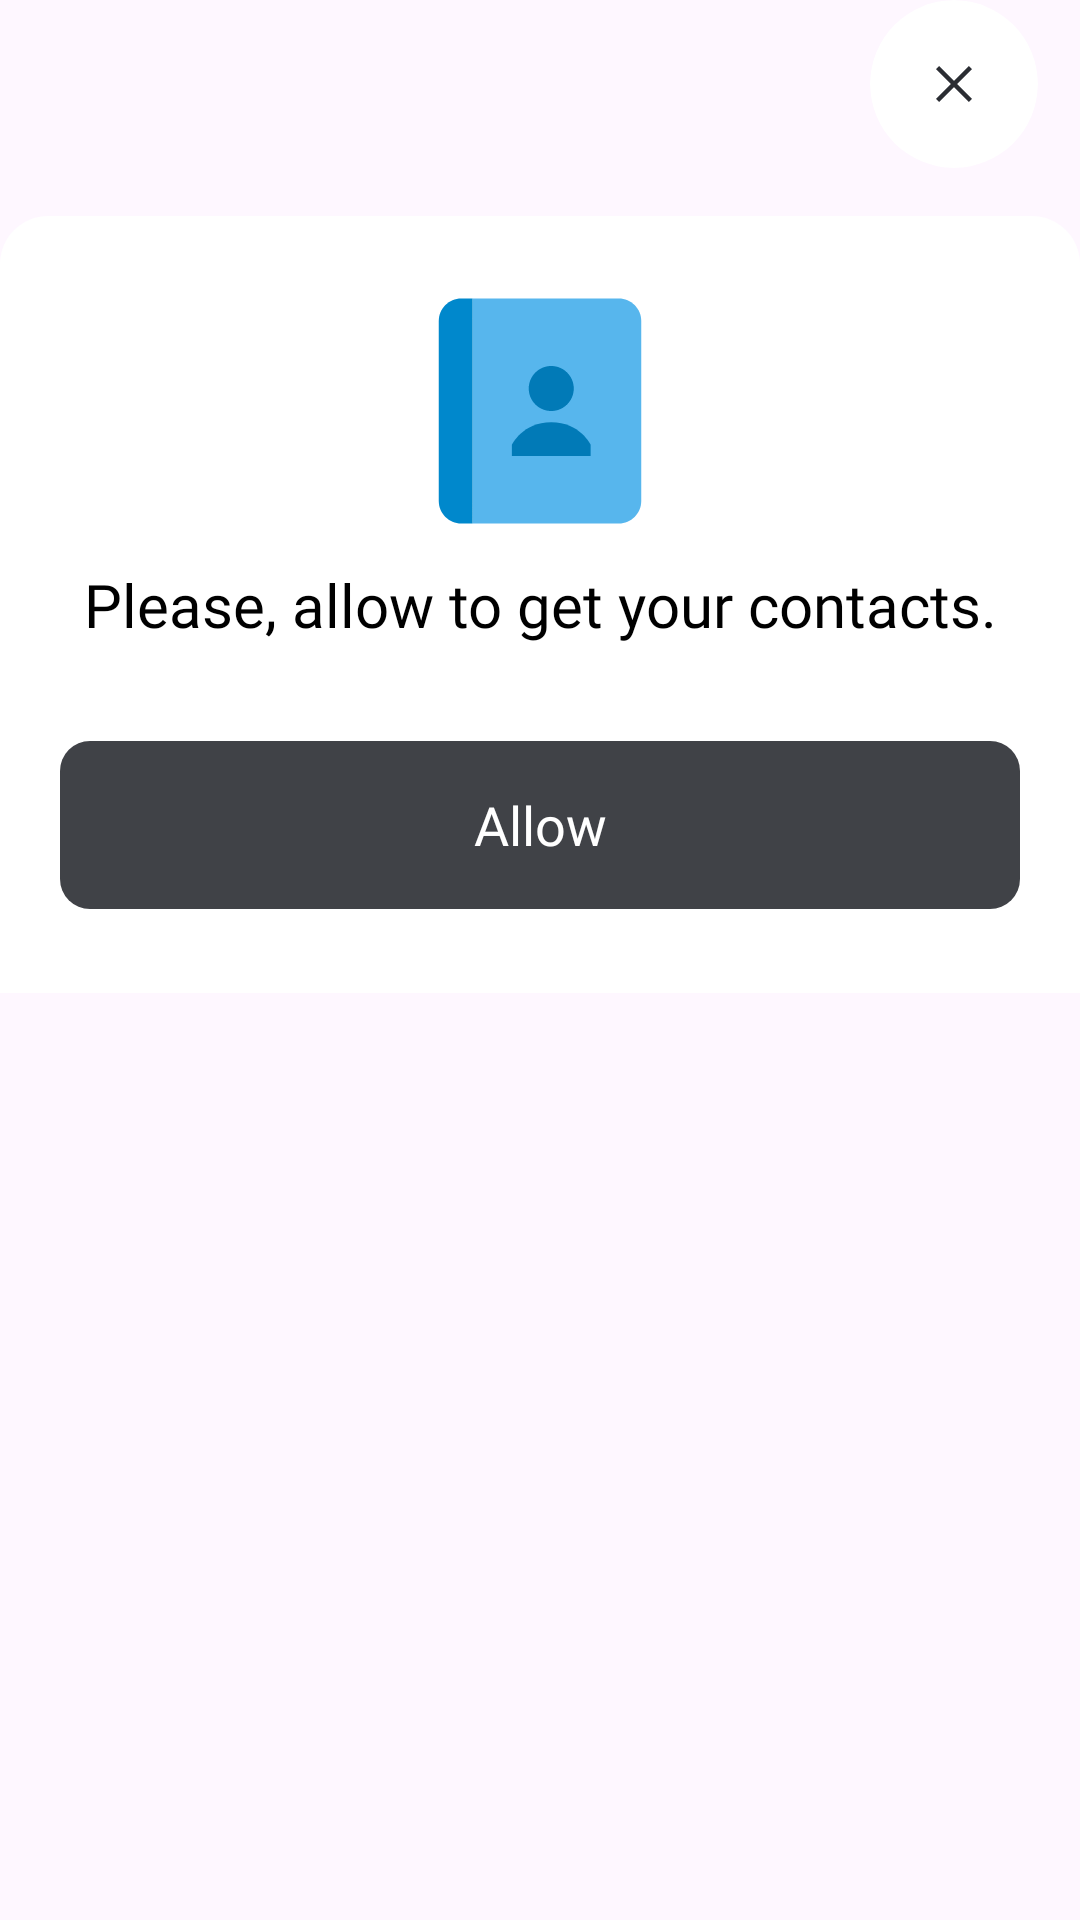

Layout XML and referenced resources for this Android screen:
<!-- AndroidManifest.xml: application theme Theme.RegionalTaxi -->
<!-- res/layout/bottom_sheet_setting_permission_fragment.xml -->
<?xml version="1.0" encoding="utf-8"?>
<androidx.appcompat.widget.LinearLayoutCompat xmlns:android="http://schemas.android.com/apk/res/android"
    xmlns:app="http://schemas.android.com/apk/res-auto"
    android:layout_width="match_parent"
    android:layout_height="match_parent"
    android:orientation="vertical">


    <androidx.appcompat.widget.LinearLayoutCompat
        android:layout_width="match_parent"
        android:layout_height="wrap_content"
        android:gravity="end"
        android:paddingHorizontal="@dimen/dimen_14dp">

        <androidx.cardview.widget.CardView
            android:id="@+id/close_btn"
            android:layout_width="@dimen/dimen_56dp"
            android:layout_height="@dimen/dimen_56dp"
            android:background="@color/white"
            app:cardCornerRadius="@dimen/dimen_28dp"
            app:cardElevation="0dp">

            <androidx.appcompat.widget.AppCompatImageView
                android:layout_width="wrap_content"
                android:layout_height="wrap_content"
                android:layout_gravity="center"
                android:src="@drawable/ic_close" />
        </androidx.cardview.widget.CardView>

    </androidx.appcompat.widget.LinearLayoutCompat>

    <androidx.appcompat.widget.LinearLayoutCompat
        android:layout_width="match_parent"
        android:layout_height="wrap_content"
        android:layout_marginTop="@dimen/dimen_16dp"
        android:background="@drawable/top_12_white"
        android:orientation="vertical"
        android:paddingHorizontal="@dimen/dimen_20dp"
        android:paddingTop="@dimen/dimen_20dp"
        android:paddingBottom="@dimen/dimen_28dp">

        <androidx.appcompat.widget.AppCompatImageView
            android:id="@+id/icon"
            android:layout_width="wrap_content"
            android:layout_height="wrap_content"
            android:layout_gravity="center_horizontal"
            android:src="@drawable/ic_flat_color_icons_contacts" />

        <androidx.appcompat.widget.AppCompatTextView
            android:id="@+id/title"
            style="@style/txt_display_regular_22"
            android:layout_width="match_parent"
            android:layout_height="wrap_content"
            android:layout_marginTop="@dimen/dimen_6dp"
            android:gravity="center"
            android:text="@string/permission_request_to_contact"
            android:textColor="@color/brand_main_on_primary" />

        <androidx.appcompat.widget.AppCompatButton
            android:id="@+id/open_settings_btn"
            style="@style/confirm_button_black_back"
            android:layout_width="match_parent"
            android:layout_height="wrap_content"
            android:layout_marginTop="@dimen/dimen_32dp"
            android:gravity="center"
            android:text="@string/allow" />
    </androidx.appcompat.widget.LinearLayoutCompat>
</androidx.appcompat.widget.LinearLayoutCompat>
<!-- resources referenced by this layout -->
<resources>
  <color name="brand_main_on_primary">#000000</color>
  <color name="white">#FFFFFFFF</color>
  <dimen name="dimen_14dp">14dp</dimen>
  <dimen name="dimen_16dp">16dp</dimen>
  <dimen name="dimen_20dp">20dp</dimen>
  <dimen name="dimen_28dp">28dp</dimen>
  <dimen name="dimen_32dp">32dp</dimen>
  <dimen name="dimen_56dp">56dp</dimen>
  <dimen name="dimen_6dp">6dp</dimen>
  <!-- drawable ic_close (drawable) -->
  <vector xmlns:android="http://schemas.android.com/apk/res/android"
      android:width="24dp"
      android:height="24dp"
      android:viewportWidth="24"
      android:viewportHeight="24">
    <path
        android:pathData="M18,7.05L16.95,6L12,10.95L7.05,6L6,7.05L10.95,12L6,16.95L7.05,18L12,13.05L16.95,18L18,16.95L13.05,12L18,7.05Z"
        android:fillColor="#2B2D33"/>
  </vector>
  <!-- drawable ic_flat_color_icons_contacts (drawable) -->
  <vector xmlns:android="http://schemas.android.com/apk/res/android"
      android:width="90dp"
      android:height="90dp"
      android:viewportWidth="90"
      android:viewportHeight="90">
    <path
        android:pathData="M71.25,82.5H22.5V7.5H71.25C75.375,7.5 78.75,10.875 78.75,15V75C78.75,79.125 75.375,82.5 71.25,82.5Z"
        android:fillColor="#57B6ED"/>
    <path
        android:pathData="M18.75,7.5H22.5V82.5H18.75C14.625,82.5 11.25,79.125 11.25,75V15C11.25,10.875 14.625,7.5 18.75,7.5Z"
        android:fillColor="#0088CC"/>
    <path
        android:pathData="M48.75,45C52.8921,45 56.25,41.6421 56.25,37.5C56.25,33.3579 52.8921,30 48.75,30C44.6079,30 41.25,33.3579 41.25,37.5C41.25,41.6421 44.6079,45 48.75,45Z"
        android:fillColor="#017AB7"/>
    <path
        android:pathData="M61.875,56.25C61.875,56.25 58.3125,48.75 48.75,48.75C39.1875,48.75 35.625,56.25 35.625,56.25V60H61.875V56.25Z"
        android:fillColor="#017AB7"/>
  </vector>
  <!-- drawable top_12_white (drawable) -->
  <?xml version="1.0" encoding="utf-8"?>
  <shape xmlns:android="http://schemas.android.com/apk/res/android">
  
      <solid android:color="@color/white" />
  
      <corners
          android:topLeftRadius="@dimen/dimen_16dp"
          android:topRightRadius="@dimen/dimen_16dp" />
  </shape>
  <string name="allow">Allow</string>
  <string name="permission_request_to_contact">Please, allow to get your contacts.</string>
  <style name="confirm_button_black_back">
          <item name="android:background">@drawable/black_button_back</item>
          <item name="android:textColor">@color/white</item>
          <item name="android:fontFamily">@font/sfpro_display_semibold</item>
          <item name="android:stateListAnimator">@null</item>
          <item name="android:textSize">@dimen/dimen_18dp</item>
          <item name="android:height">@dimen/dimen_56dp</item>
          <item name="textAllCaps">false</item>
      </style>
  <style name="txt_display_regular_22">
          <item name="android:fontFamily">@font/sfpro_display_regular</item>
          <item name="android:textSize">20sp</item>
      </style>
  <style name="Theme.RegionalTaxi" parent="Base.Theme.RegionalTaxi" />
  <!-- drawable black_button_back (drawable) -->
  <?xml version="1.0" encoding="utf-8"?>
  <selector xmlns:android="http://schemas.android.com/apk/res/android">
  
  <item android:state_enabled="true">
      <shape>
          <corners android:radius="@dimen/dimen_10dp" />
          <solid android:color="@color/seattle_140" />
      </shape>
  </item>
  
  <item android:state_enabled="false">
      <shape>
          <corners android:radius="@dimen/dimen_10dp" />
          <solid android:color="@color/seattle_30" />
      </shape>
  </item>
  
  </selector>
  <dimen name="dimen_18dp">18dp</dimen>
  <style name="Base.Theme.RegionalTaxi" parent="Theme.Material3.DayNight.NoActionBar">
          
          
      </style>
  <dimen name="dimen_10dp">10dp</dimen>
  <color name="seattle_140">#404247</color>
  <color name="seattle_30">#D5D5D6</color>
</resources>
